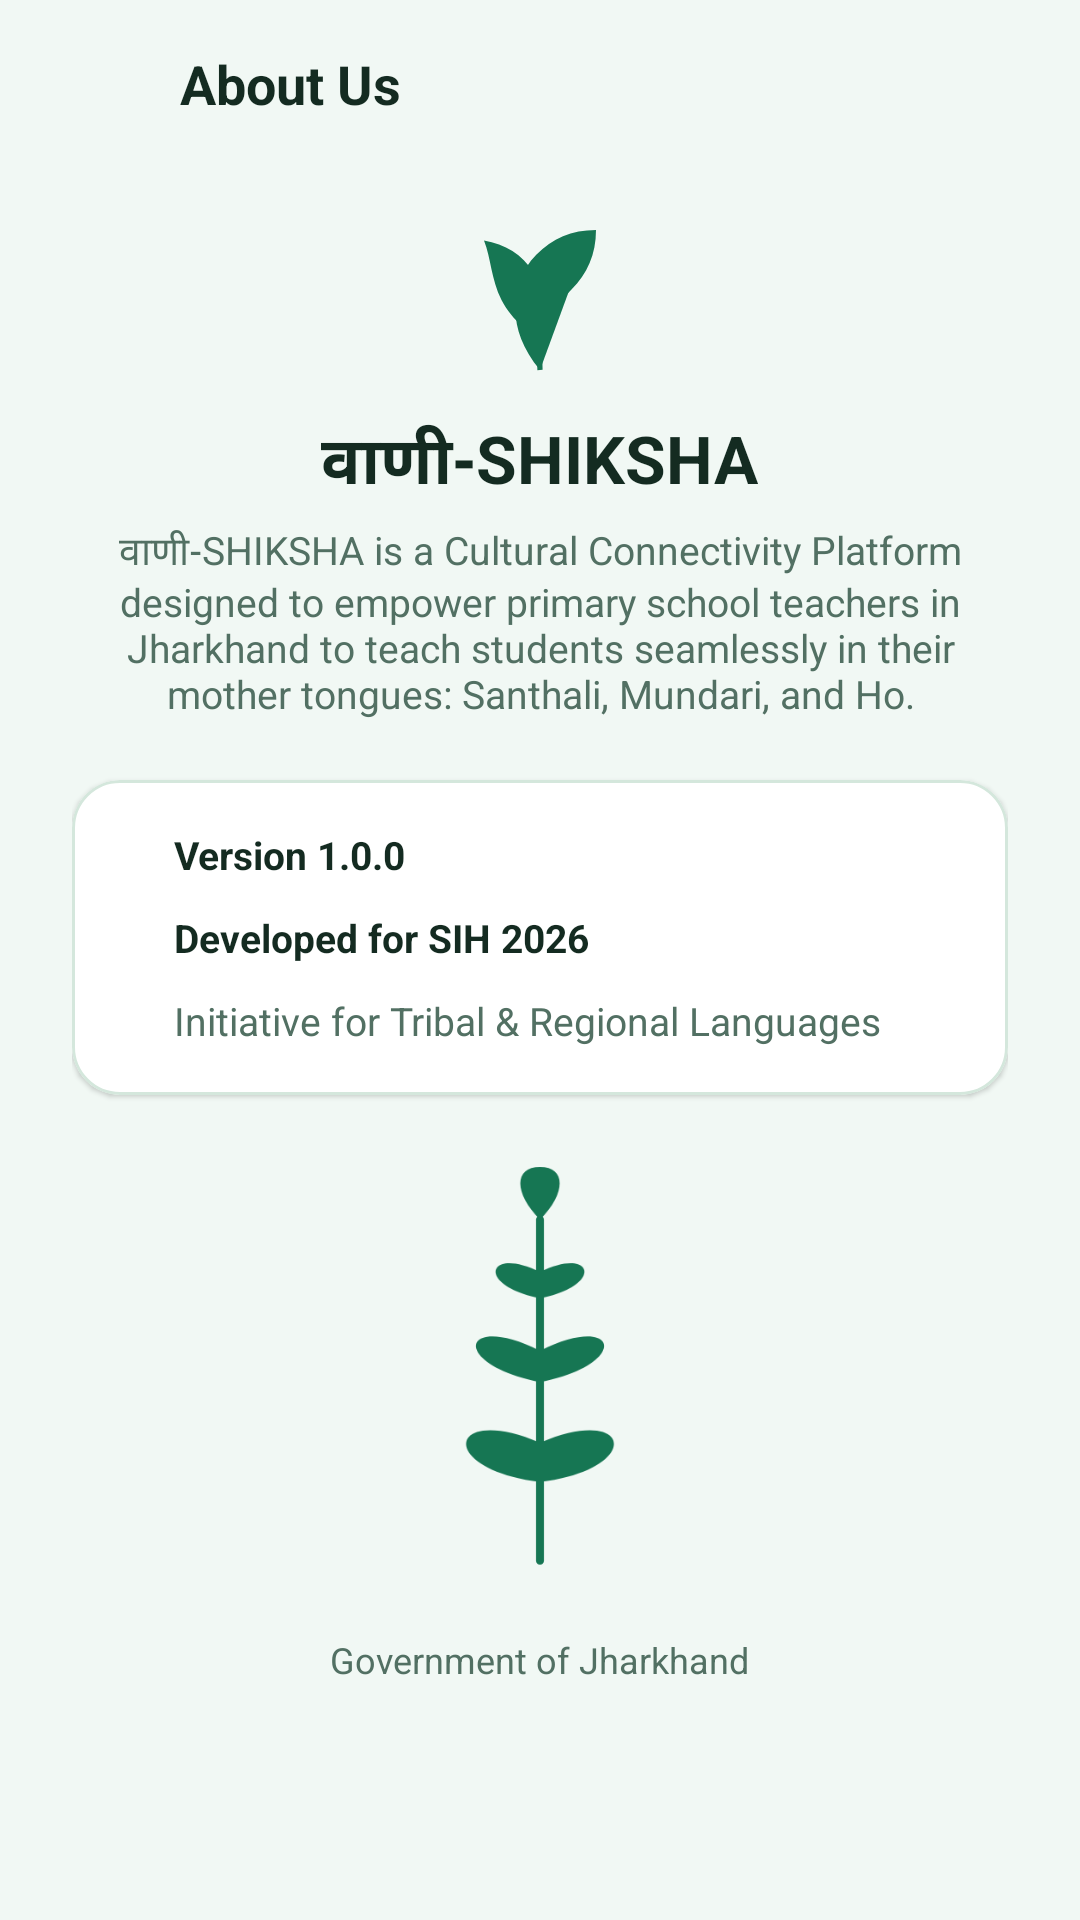

Produce the Android XML layout that renders to this screen, including the resource entries it uses.
<!-- AndroidManifest.xml: application theme Theme.VernacularLearning -->
<!-- res/layout/activity_about.xml -->
<?xml version="1.0" encoding="utf-8"?>
<androidx.constraintlayout.widget.ConstraintLayout xmlns:android="http://schemas.android.com/apk/res/android"
    xmlns:app="http://schemas.android.com/apk/res-auto"
    android:layout_width="match_parent"
    android:layout_height="match_parent"
    android:background="?attr/customBackgroundColor">

    
    <LinearLayout
        android:id="@+id/aboutTopBar"
        android:layout_width="match_parent"
        android:layout_height="56dp"
        android:gravity="center_vertical"
        android:orientation="horizontal"
        android:paddingHorizontal="16dp"
        app:layout_constraintEnd_toEndOf="parent"
        app:layout_constraintStart_toStartOf="parent"
        app:layout_constraintTop_toTopOf="parent">

        <ImageView
            android:id="@+id/btnAboutBack"
            android:layout_width="32dp"
            android:layout_height="32dp"
            android:background="?attr/selectableItemBackgroundBorderless"
            android:contentDescription="Back"
            android:padding="4dp"
            android:src="@drawable/ic_arrow_back"
            app:tint="?attr/customPrimaryColor" />

        <TextView
            android:layout_width="0dp"
            android:layout_height="wrap_content"
            android:layout_marginStart="12dp"
            android:layout_weight="1"
            android:text="@string/about_title"
            android:textColor="?attr/customTextColor"
            android:textSize="18sp"
            android:textStyle="bold" />
    </LinearLayout>

    <ScrollView
        android:layout_width="0dp"
        android:layout_height="0dp"
        android:fillViewport="true"
        app:layout_constraintBottom_toBottomOf="parent"
        app:layout_constraintEnd_toEndOf="parent"
        app:layout_constraintStart_toStartOf="parent"
        app:layout_constraintTop_toBottomOf="@+id/aboutTopBar">

        <LinearLayout
            android:layout_width="match_parent"
            android:layout_height="wrap_content"
            android:gravity="center_horizontal"
            android:orientation="vertical"
            android:paddingHorizontal="24dp"
            android:paddingTop="16dp"
            android:paddingBottom="36dp">

            
            <ImageView
                android:layout_width="56dp"
                android:layout_height="56dp"
                android:contentDescription="Logo"
                android:src="@drawable/ic_leaf_logo"
                app:tint="?attr/customPrimaryColor" />

            <TextView
                android:layout_width="wrap_content"
                android:layout_height="wrap_content"
                android:layout_marginTop="10dp"
                android:text="@string/app_name"
                android:textColor="?attr/customTextColor"
                android:textSize="22sp"
                android:textStyle="bold" />

            <TextView
                android:layout_width="wrap_content"
                android:layout_height="wrap_content"
                android:layout_marginTop="4dp"
                android:gravity="center"
                android:text="@string/about_desc"
                android:textColor="?attr/customTextSecondaryColor"
                android:textSize="13sp" />

            
            <com.google.android.material.card.MaterialCardView
                android:layout_width="match_parent"
                android:layout_height="wrap_content"
                android:layout_marginTop="20dp"
                app:cardBackgroundColor="?attr/customCardColor"
                app:cardCornerRadius="16dp"
                app:cardElevation="1dp"
                app:strokeColor="?attr/customBorderColor"
                app:strokeWidth="1dp">

                <LinearLayout
                    android:layout_width="match_parent"
                    android:layout_height="wrap_content"
                    android:orientation="vertical"
                    android:padding="16dp">

                    <LinearLayout
                        android:layout_width="match_parent"
                        android:layout_height="wrap_content"
                        android:gravity="center_vertical"
                        android:orientation="horizontal">

                        <View
                            android:layout_width="8dp"
                            android:layout_height="8dp"
                            android:background="@drawable/bg_pill_accent" />

                        <TextView
                            android:layout_width="wrap_content"
                            android:layout_height="wrap_content"
                            android:layout_marginStart="10dp"
                            android:text="@string/app_version"
                            android:textColor="?attr/customTextColor"
                            android:textSize="13sp"
                            android:textStyle="bold" />
                    </LinearLayout>

                    <LinearLayout
                        android:layout_width="match_parent"
                        android:layout_height="wrap_content"
                        android:layout_marginTop="10dp"
                        android:gravity="center_vertical"
                        android:orientation="horizontal">

                        <View
                            android:layout_width="8dp"
                            android:layout_height="8dp"
                            android:background="@drawable/bg_pill_accent" />

                        <TextView
                            android:layout_width="wrap_content"
                            android:layout_height="wrap_content"
                            android:layout_marginStart="10dp"
                            android:text="@string/developed_for"
                            android:textColor="?attr/customTextColor"
                            android:textSize="13sp"
                            android:textStyle="bold" />
                    </LinearLayout>

                    <LinearLayout
                        android:layout_width="match_parent"
                        android:layout_height="wrap_content"
                        android:layout_marginTop="10dp"
                        android:gravity="center_vertical"
                        android:orientation="horizontal">

                        <View
                            android:layout_width="8dp"
                            android:layout_height="8dp"
                            android:background="@drawable/bg_pill_accent" />

                        <TextView
                            android:layout_width="wrap_content"
                            android:layout_height="wrap_content"
                            android:layout_marginStart="10dp"
                            android:text="@string/jharkhand_initiatives"
                            android:textColor="?attr/customTextSecondaryColor"
                            android:textSize="13sp" />
                    </LinearLayout>

                </LinearLayout>
            </com.google.android.material.card.MaterialCardView>

            
            <ImageView
                android:layout_width="120dp"
                android:layout_height="140dp"
                android:layout_marginTop="24dp"
                android:contentDescription="Leaf branch"
                android:scaleType="fitCenter"
                android:src="@drawable/ic_plant_stem"
                app:tint="?attr/customPrimaryColor" />

            <TextView
                android:layout_width="wrap_content"
                android:layout_height="wrap_content"
                android:layout_marginTop="16dp"
                android:text="@string/gov_jharkhand"
                android:textColor="?attr/customTextSecondaryColor"
                android:textSize="12sp" />

        </LinearLayout>
    </ScrollView>

</androidx.constraintlayout.widget.ConstraintLayout>
<!-- resources referenced by this layout -->
<resources>
  <!-- drawable ic_leaf_logo (drawable) -->
  <vector xmlns:android="http://schemas.android.com/apk/res/android"
      android:width="48dp"
      android:height="48dp"
      android:viewportWidth="48"
      android:viewportHeight="48">
    
    <path
        android:fillColor="#167653"
        android:pathData="M24,44C24,44 24,30 33,21C37.5,16.5 40,11 40,4C33,4 27.5,6.5 23,11C18.5,15.5 17,21 17,27C17,32 19,38 24,44Z" />
    <path
        android:fillColor="#26A674"
        android:pathData="M22,34C22,34 16,30 13,24C10,18 10,12 8,7C14,8 19,11 22,16C24,19.5 24,24 23,28C22.6,29.8 22.2,32 22,34Z" />
    <path
        android:fillColor="#155B43"
        android:pathData="M24,44C23.5,35 25,27 28.5,21.5C30,19.2 32.5,16.5 35,14"
        android:strokeWidth="1.5"
        android:strokeColor="#FFFFFF" />
  </vector>
  <!-- drawable ic_plant_stem (drawable) -->
  <vector xmlns:android="http://schemas.android.com/apk/res/android"
      android:width="120dp"
      android:height="160dp"
      android:viewportWidth="120"
      android:viewportHeight="160">
    
    <path
        android:strokeColor="#167653"
        android:strokeWidth="3"
        android:strokeLineCap="round"
        android:pathData="M60,150 L60,20" />
  
    
    <path
        android:fillColor="#26A674"
        android:pathData="M60,20 C50,10 50,0 60,0 C70,0 70,10 60,20 Z" />
  
    
    <path
        android:fillColor="#167653"
        android:pathData="M60,40 C40,30 35,45 60,50 Z" />
    <path
        android:fillColor="#167653"
        android:pathData="M60,40 C80,30 85,45 60,50 Z" />
  
    
    <path
        android:fillColor="#26A674"
        android:pathData="M60,70 C30,55 25,75 60,82 Z" />
    <path
        android:fillColor="#26A674"
        android:pathData="M60,70 C90,55 95,75 60,82 Z" />
  
    
    <path
        android:fillColor="#155B43"
        android:pathData="M60,105 C25,90 20,115 60,120 Z" />
    <path
        android:fillColor="#155B43"
        android:pathData="M60,105 C95,90 100,115 60,120 Z" />
  </vector>
  <string name="about_desc">वाणी-SHIKSHA is a Cultural Connectivity Platform designed to empower primary school teachers in Jharkhand to teach students seamlessly in their mother tongues: Santhali, Mundari, and Ho.</string>
  <string name="about_title">About Us</string>
  <string name="app_name">वाणी-SHIKSHA</string>
  <string name="app_version">Version 1.0.0</string>
  <string name="developed_for">Developed for SIH 2026</string>
  <string name="gov_jharkhand">Government of Jharkhand</string>
  <string name="jharkhand_initiatives">Initiative for Tribal &amp; Regional Languages</string>
  <color name="primary_forest_green">#167653</color>
  <color name="primary_dark_forest_green">#155B43</color>
  <color name="white">#FFFFFF</color>
  <color name="bg_light">#F1F8F4</color>
  <color name="nav_bg_light">#FFFFFF</color>
  <color name="card_bg_light">#FFFFFF</color>
  <color name="card_bg_light_tint">#EDF7F2</color>
  <color name="text_primary_light">#142B21</color>
  <color name="text_secondary_light">#527063</color>
  <color name="border_light">#D4E7DC</color>
  <color name="nav_selected_light">#167653</color>
  <color name="nav_unselected_light">#7A9A8C</color>
</resources>
